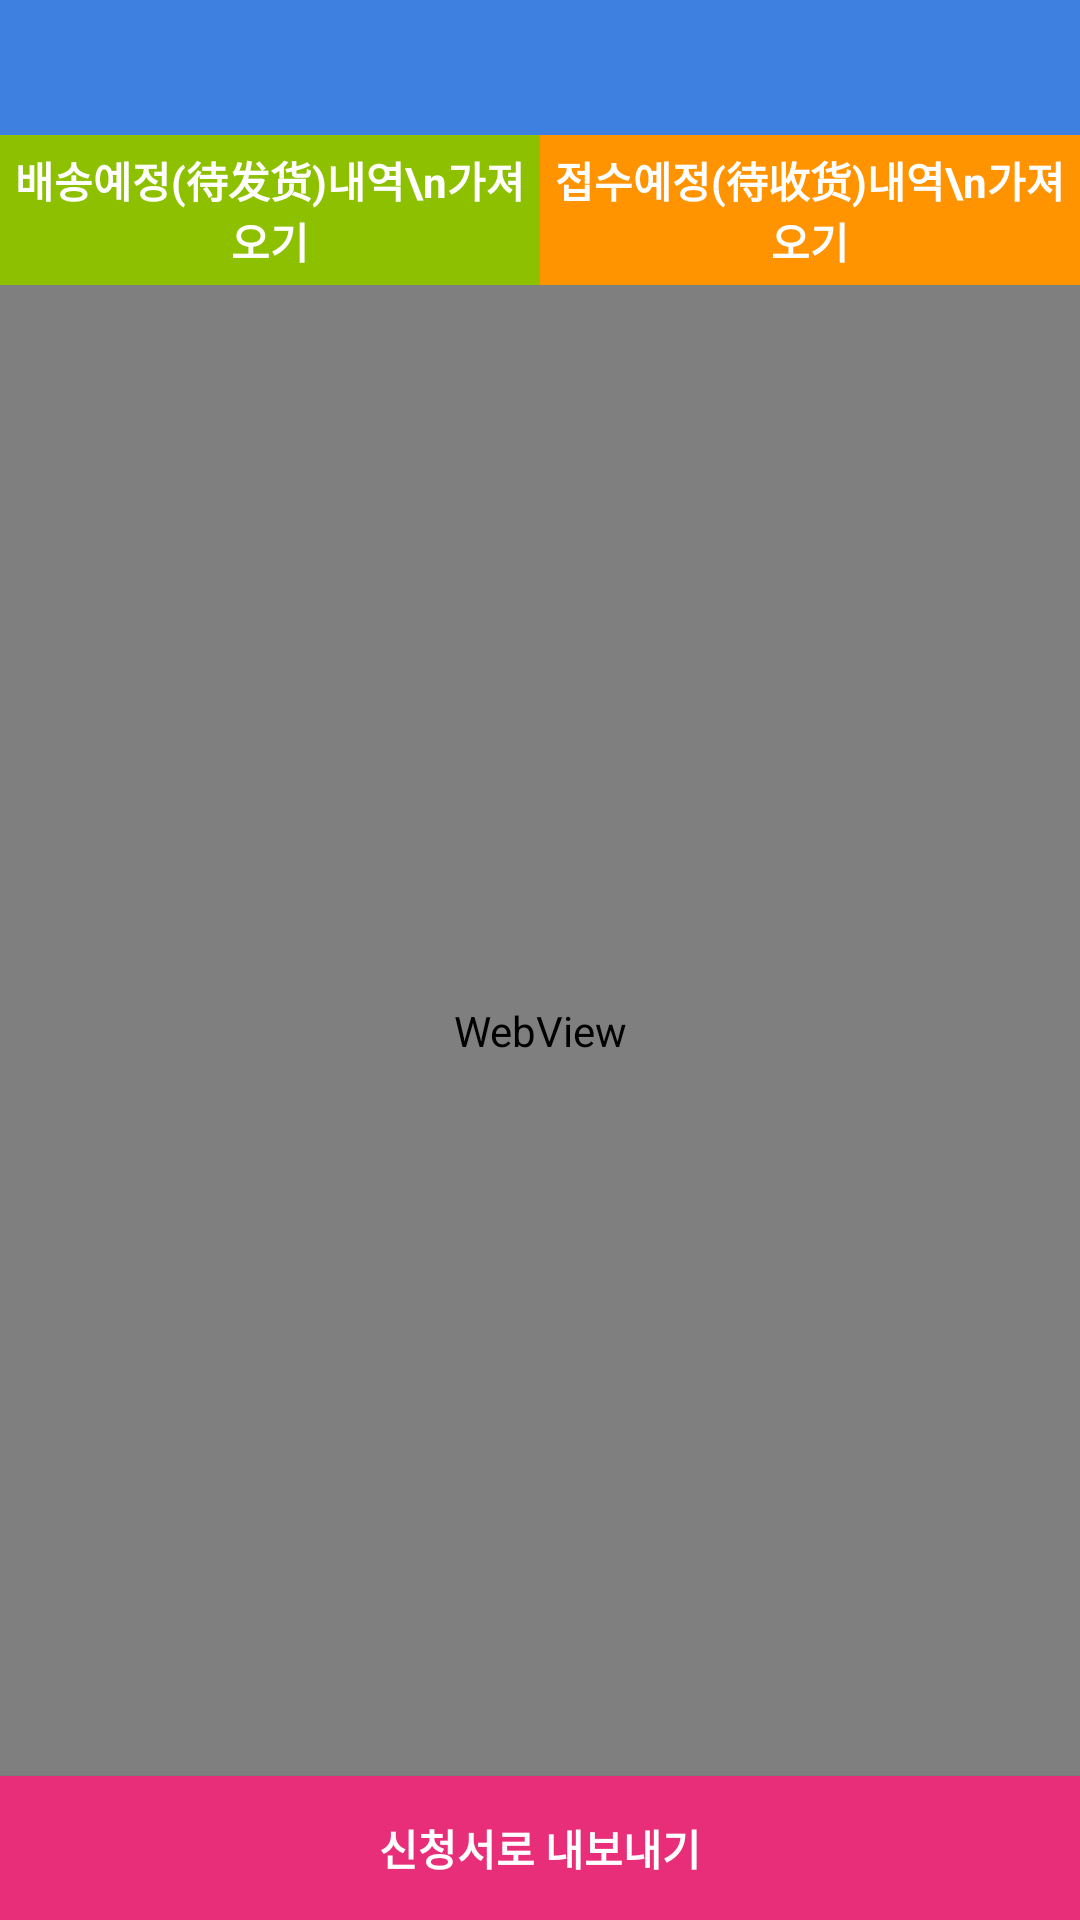

Layout XML and referenced resources for this Android screen:
<!-- AndroidManifest.xml: application theme AppTheme -->
<!-- res/layout/activity_order_list.xml -->
<?xml version="1.0" encoding="utf-8"?>
<layout>

    <FrameLayout xmlns:android="http://schemas.android.com/apk/res/android"
        xmlns:app="http://schemas.android.com/apk/res-auto"
        xmlns:tools="http://schemas.android.com/tools"
        android:layout_width="match_parent"
        android:layout_height="match_parent"
        android:background="#ffffff"
        android:orientation="vertical"
        tools:context="com.thebay_taobao.thebay1.SubActivity">


        <LinearLayout
            android:layout_width="match_parent"
            android:layout_height="match_parent"
            android:orientation="vertical">

            <android.support.design.widget.AppBarLayout
                android:layout_width="match_parent"
                android:layout_height="wrap_content">

                <android.support.v7.widget.Toolbar
                    android:id="@+id/toolbar"
                    android:layout_width="match_parent"
                    android:layout_height="45dp"
                    android:theme="@style/ThemeOverlay.AppCompat.Dark.ActionBar"
                    app:titleTextAppearance="@style/Toolbar.Sub" />

                
                
                
                
            </android.support.design.widget.AppBarLayout>

            <LinearLayout
                android:layout_width="match_parent"
                android:layout_height="50dp"
                android:orientation="horizontal">

                <Button
                    android:id="@+id/send_button"
                    style="@style/medium_list_text_style"
                    android:layout_width="0dp"
                    android:layout_height="match_parent"
                    android:layout_weight="1"
                    android:background="@color/green"
                    android:text="배송예정(待发货)내역\n가져오기"
                    android:textColor="@color/white"
                    android:textStyle="bold" />

                <Button
                    android:id="@+id/confirm_button"
                    style="@style/medium_list_text_style"
                    android:layout_width="0dp"
                    android:layout_height="match_parent"
                    android:layout_weight="1"
                    android:background="@color/yellow"
                    android:text="접수예정(待收货)내역\n가져오기"
                    android:textColor="@color/white"
                    android:textStyle="bold" />
            </LinearLayout>

            <FrameLayout
                android:background="@color/rLightLightGray"
                android:id="@+id/parent_layout"
                android:layout_width="match_parent"
                android:layout_height="0dp"
                android:layout_weight="1">

                <TextView
                    style="@style/medium_list_text_style"
                    android:id="@+id/no_result_text"
                    android:layout_width="match_parent"
                    android:layout_height="match_parent"
                    android:gravity="center"
                    android:text="주문 내역이 없습니다." />

                <android.support.v7.widget.RecyclerView
                    android:visibility="gone"
                    android:id="@+id/recycler_view"
                    android:layout_width="match_parent"
                    android:layout_height="match_parent"></android.support.v7.widget.RecyclerView>

                <WebView
                    android:id="@+id/work_web_view"
                    android:layout_width="match_parent"
                    android:layout_height="match_parent"></WebView>

            </FrameLayout>

            <Button
                android:id="@+id/get_order_history_button"
                style="@style/medium_list_text_style"
                android:layout_width="match_parent"
                android:layout_height="wrap_content"
                android:background="@color/red"
                android:text="신청서로 내보내기"
                android:textColor="@color/white"
                android:textStyle="bold" />

        </LinearLayout>

        <FrameLayout
            android:id="@+id/progress_layout"
            android:layout_width="match_parent"
            android:layout_height="match_parent"
            android:background="#49000000"
            android:visibility="gone">

            <ProgressBar
                android:id="@+id/progress_bar"
                android:layout_width="match_parent"
                android:layout_height="wrap_content"
                android:layout_gravity="center" />
        </FrameLayout>
    </FrameLayout>
</layout>
<!-- resources referenced by this layout -->
<resources>
  <color name="green">#8dc100</color>
  <color name="rLightLightGray">#e5e5e5</color>
  <color name="red">#e92e79</color>
  <color name="white">#ffffff</color>
  <color name="yellow">#ff9300</color>
  <style name="Toolbar.Sub" parent="TextAppearance.Widget.AppCompat.Toolbar.Title">
          <item name="android:textSize">17dp</item>
      </style>
  <style name="medium_list_text_style" parent="@android:style/Widget.TextView">
          <item name="android:layout_width">match_parent</item>
          <item name="android:layout_height">wrap_content</item>
          
          <item name="android:padding">4dp</item>
          <item name="android:background">@null</item>
          <item name="android:textSize">@dimen/medium_text_size</item>
          <item name="android:textColor">@color/gray</item>
      </style>
  <style name="AppTheme" parent="Theme.AppCompat.Light.NoActionBar">
          
          <item name="colorPrimary">@color/colorPrimary</item>
          <item name="colorPrimaryDark">@color/colorPrimaryDark</item>
          <item name="colorAccent">@color/colorAccent</item>
      </style>
  <dimen name="medium_text_size">14dp</dimen>
  <color name="gray">#9a000000</color>
  <color name="colorPrimary">#3d80df</color>
  <color name="colorPrimaryDark">#276dd1</color>
  <color name="colorAccent">#ff9300</color>
</resources>
